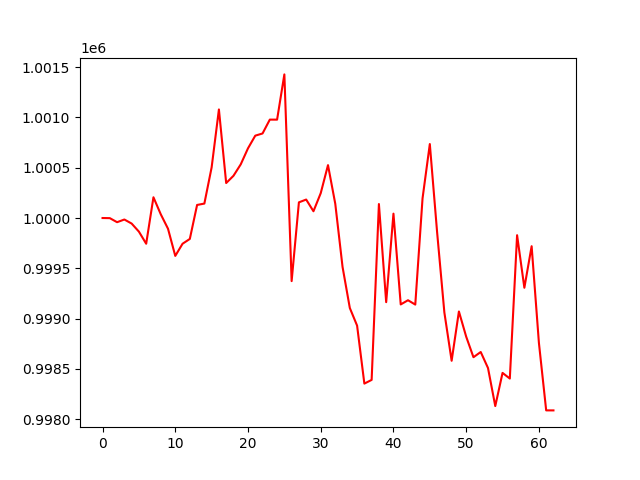

The table this chart was drawn from, first rows:
account_value, date, daily_return
1000000, 2023-10-05, 
999999, 2023-10-06, -1.2719990492016109e-06
999958, 2023-10-09, -4.0271060765317834e-05
999985, 2023-10-10, 2.6750085530879986e-05
999945, 2023-10-11, -4.026055745953716e-05
999865, 2023-10-12, -8.02544612441558e-05
999744, 2023-10-13, -0.0001203
1000206, 2023-10-16, 0.0004619
1000038, 2023-10-17, -0.0001682
999894, 2023-10-18, -0.0001443
999623, 2023-10-19, -0.0002703
999744, 2023-10-20, 0.0001208
999792, 2023-10-23, 4.7785175285142145e-05
1000130, 2023-10-24, 0.0003378
1000144, 2023-10-25, 1.374120315800198e-05
1000503, 2023-10-26, 0.0003597
1001079, 2023-10-27, 0.0005754
1000348, 2023-10-30, -0.0007305
1000419, 2023-10-31, 7.170000289202783e-05
1000533, 2023-11-01, 0.0001137
1000693, 2023-11-02, 0.0001596
1000819, 2023-11-03, 0.0001256
1000840, 2023-11-06, 2.1683230317481872e-05
1000978, 2023-11-07, 0.0001376
1000978, 2023-11-08, -3.057010351525946e-07
1001427, 2023-11-09, 0.0004493
999373, 2023-11-10, -0.002051
1000156, 2023-11-13, 0.0007832
1000183, 2023-11-14, 2.772165523090564e-05
1000067, 2023-11-15, -0.0001163
1000247, 2023-11-16, 0.0001797
1000526, 2023-11-17, 0.0002787
1000141, 2023-11-20, -0.0003841
999514, 2023-11-21, -0.0006272
999106, 2023-11-22, -0.0004085
998931, 2023-11-24, -0.0001754
998354, 2023-11-27, -0.0005769
998391, 2023-11-28, 3.6838587317289395e-05
1000139, 2023-11-29, 0.001751
999164, 2023-11-30, -0.0009751
1000043, 2023-12-01, 0.0008805
999141, 2023-12-04, -0.0009022
999183, 2023-12-05, 4.179185294650445e-05
999140, 2023-12-06, -4.328032316724961e-05
1000195, 2023-12-07, 0.001057
1000735, 2023-12-08, 0.0005396
999861, 2023-12-11, -0.0008736
999062, 2023-12-12, -0.0007994
998581, 2023-12-13, -0.0004807
999071, 2023-12-14, 0.0004905
998821, 2023-12-15, -0.0002505
998617, 2023-12-18, -0.0002045
998668, 2023-12-19, 5.183665894592515e-05
998509, 2023-12-20, -0.0001594
998131, 2023-12-21, -0.0003788
998461, 2023-12-22, 0.0003304
998404, 2023-12-26, -5.631863704091966e-05
999829, 2023-12-27, 0.001427
999307, 2023-12-28, -0.0005223
999720, 2023-12-29, 0.000413
... 3 more rows
